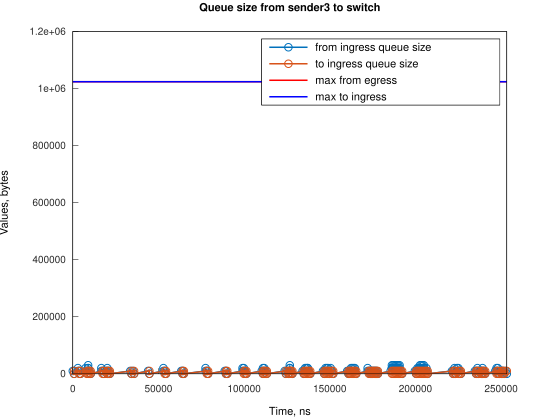

Source data for this figure (header and first rows):
Time, from_ingress_queue_size, to_ingress_queue_size
0, 10000, nan
745.1, 0, 10000
748.1, 0, 0
2984, 10000, 0
2985, 20000, 0
3729, 10000, 10000
3732, 10000, 0
4474, 0, 10000
4477, 0, 0
7455, 10000, 0
7456, 20000, 0
8200, 10000, 10000
8204, 10000, 0
8943, 20000, 0
8944, 30000, 0
8945, 20000, 10000
8948, 20000, 0
9690, 10000, 10000
9693, 10000, 0
10435, 0, 10000
10437, 0, 0
16676, 10000, 0
16677, 20000, 0
17421, 10000, 10000
17424, 10000, 0
18166, 0, 10000
18169, 0, 0
19378, 10000, 0
20123, 10000, 10000
20124, 20000, 10000
20127, 20000, 0
20868, 10000, 10000
20871, 10000, 0
21613, 0, 10000
21619, 0, 0
33531, 10000, 0
34276, 0, 10000
34277, 0, 0
35024, 10000, 0
35769, 0, 10000
35772, 0, 0
43962, 10000, 0
44707, 0, 10000
44711, 0, 0
52902, 10000, 0
52903, 20000, 0
53647, 10000, 10000
53651, 10000, 0
54392, 0, 10000
54395, 0, 0
63333, 10000, 0
64078, 10000, 10000
64082, 10000, 0
64823, 0, 10000
64826, 0, 0
77492, 10000, 0
77493, 20000, 0
78237, 10000, 10000
78241, 10000, 0
78982, 0, 10000
... 226 more rows
